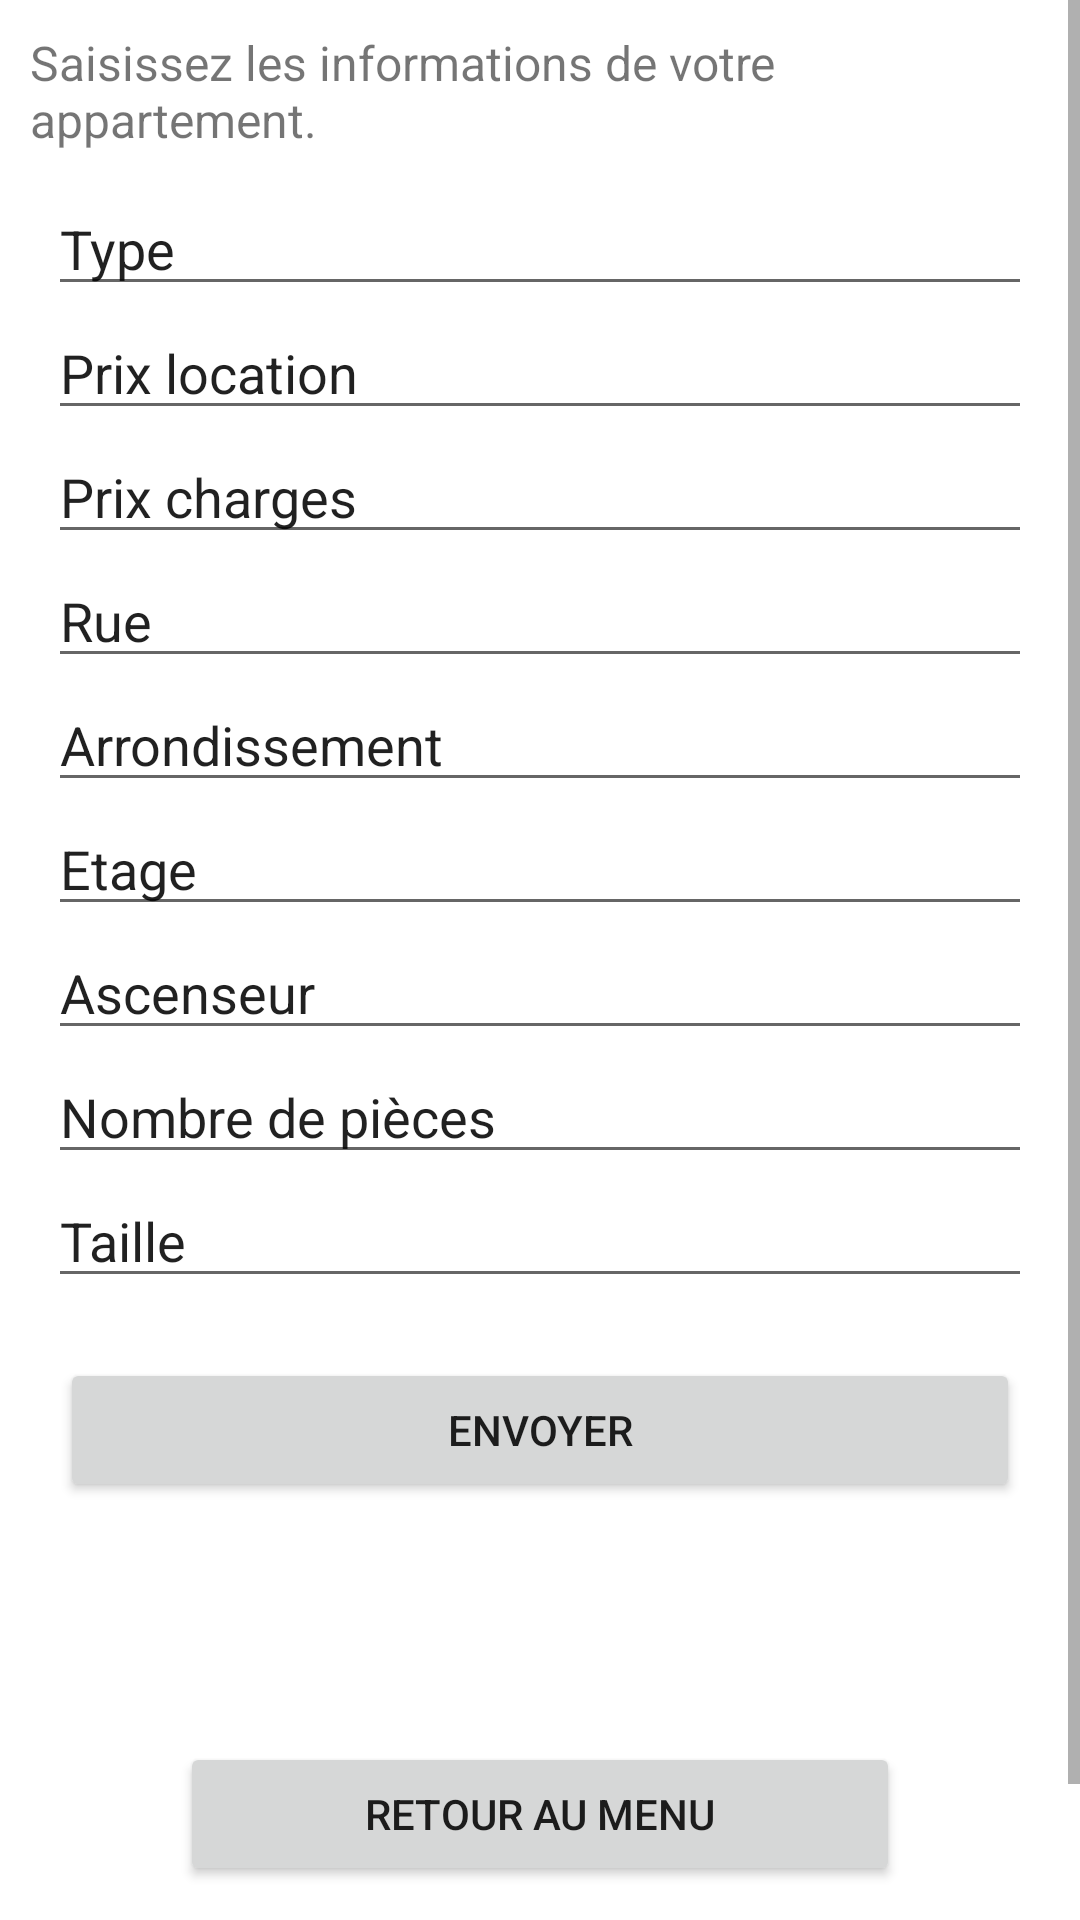

Here is an Android app screen rendered from its layout file. Give the layout XML and the strings, colors and styles it references.
<!-- AndroidManifest.xml: application theme Theme.GSBLocation -->
<!-- res/layout/activity_add_flat.xml -->
<?xml version="1.0" encoding="utf-8"?>
<androidx.constraintlayout.widget.ConstraintLayout xmlns:android="http://schemas.android.com/apk/res/android"
    xmlns:app="http://schemas.android.com/apk/res-auto"
    xmlns:tools="http://schemas.android.com/tools"
    android:layout_width="match_parent"
    android:layout_height="match_parent"
    tools:context=".view.AddFlat">

    <LinearLayout
        android:layout_width="match_parent"
        android:layout_height="match_parent"
        android:orientation="vertical">

        <ScrollView
            android:layout_width="match_parent"
            android:layout_height="match_parent"
            android:layout_weight="1">

        <LinearLayout
            android:layout_width="match_parent"
            android:layout_height="wrap_content"
            android:orientation="vertical" >

            <TextView
                android:layout_width="match_parent"
                android:layout_height="match_parent"
                android:layout_weight="1"
                android:padding="10dp"
                android:text="Saisissez les informations de votre appartement."
                android:textSize="16sp" />

            <EditText
                android:id="@+id/textType"
                android:layout_width="match_parent"
                android:layout_height="wrap_content"
                android:layout_marginStart="16dp"
                android:layout_marginEnd="16dp"
                android:layout_weight="1"
                android:ems="10"
                android:inputType="textPersonName"
                android:text="Type" />

            <EditText
                android:id="@+id/textPrixLoc"
                android:layout_width="match_parent"
                android:layout_height="wrap_content"
                android:layout_marginStart="16dp"
                android:layout_marginEnd="16dp"
                android:layout_weight="1"
                android:ems="10"
                android:inputType="textPersonName"
                android:text="Prix location" />

            <EditText
                android:id="@+id/textPrixChr"
                android:layout_width="match_parent"
                android:layout_height="wrap_content"
                android:layout_marginStart="16dp"
                android:layout_marginEnd="16dp"
                android:layout_weight="1"
                android:ems="10"
                android:inputType="textPersonName"
                android:text="Prix charges" />

            <EditText
                android:id="@+id/textRue"
                android:layout_width="match_parent"
                android:layout_height="wrap_content"
                android:layout_marginStart="16dp"
                android:layout_marginEnd="16dp"
                android:layout_weight="1"
                android:ems="10"
                android:inputType="textPersonName"
                android:text="Rue" />

            <EditText
                android:id="@+id/textArrondissement"
                android:layout_width="match_parent"
                android:layout_height="wrap_content"
                android:layout_marginStart="16dp"
                android:layout_marginEnd="16dp"
                android:layout_weight="1"
                android:ems="10"
                android:inputType="textPersonName"
                android:text="Arrondissement" />

            <EditText
                android:id="@+id/textEtage"
                android:layout_width="match_parent"
                android:layout_height="wrap_content"
                android:layout_marginStart="16dp"
                android:layout_marginEnd="16dp"
                android:layout_weight="1"
                android:ems="10"
                android:inputType="textPersonName"
                android:text="Etage" />

            <EditText
                android:id="@+id/textAscenceur"
                android:layout_width="match_parent"
                android:layout_height="wrap_content"
                android:layout_marginStart="16dp"
                android:layout_marginEnd="16dp"
                android:layout_weight="1"
                android:ems="10"
                android:inputType="textPersonName"
                android:text="Ascenseur" />

            <EditText
                android:id="@+id/textPieces"
                android:layout_width="match_parent"
                android:layout_height="wrap_content"
                android:layout_marginStart="16dp"
                android:layout_marginEnd="16dp"
                android:layout_weight="1"
                android:ems="10"
                android:inputType="textPersonName"
                android:text="Nombre de pièces" />

            <EditText
                android:id="@+id/textTaille"
                android:layout_width="match_parent"
                android:layout_height="wrap_content"
                android:layout_marginStart="16dp"
                android:layout_marginEnd="16dp"
                android:layout_weight="1"
                android:ems="10"
                android:inputType="textPersonName"
                android:text="Taille" />

            <Button
                android:id="@+id/buttonUpdateInfo"
                android:layout_width="match_parent"
                android:layout_height="wrap_content"
                android:layout_gravity="center_horizontal"
                android:layout_margin="20dp"
                android:text="Envoyer" />

            <Button
                android:id="@+id/buttonReturnHome"
                android:layout_width="match_parent"
                android:layout_height="wrap_content"
                android:layout_gravity="center_horizontal"
                android:layout_margin="60dp"
                android:text="Retour au menu" />

        </LinearLayout>
        </ScrollView>

    </LinearLayout>
</androidx.constraintlayout.widget.ConstraintLayout>
<!-- resources referenced by this layout -->
<resources>
  <style name="Theme.GSBLocation" parent="Theme.MaterialComponents.DayNight.DarkActionBar">
          
          <item name="colorPrimary">@color/purple_500</item>
          <item name="colorPrimaryVariant">@color/purple_700</item>
          <item name="colorOnPrimary">@color/white</item>
          
          <item name="colorSecondary">@color/teal_200</item>
          <item name="colorSecondaryVariant">@color/teal_700</item>
          <item name="colorOnSecondary">@color/black</item>
          
          <item name="android:statusBarColor" tools:targetApi="l">?attr/colorPrimaryVariant</item>
          
      </style>
  <!-- not gathered from this repository: default colours our renderer supplied (Android Studio template values) -->
  <color name="purple_500">#FF6200EE</color>
  <color name="purple_700">#FF3700B3</color>
  <color name="teal_200">#FF03DAC5</color>
  <color name="teal_700">#FF018786</color>
  <color name="black">#FF000000</color>
  <color name="white">#FFFFFFFF</color>
</resources>
